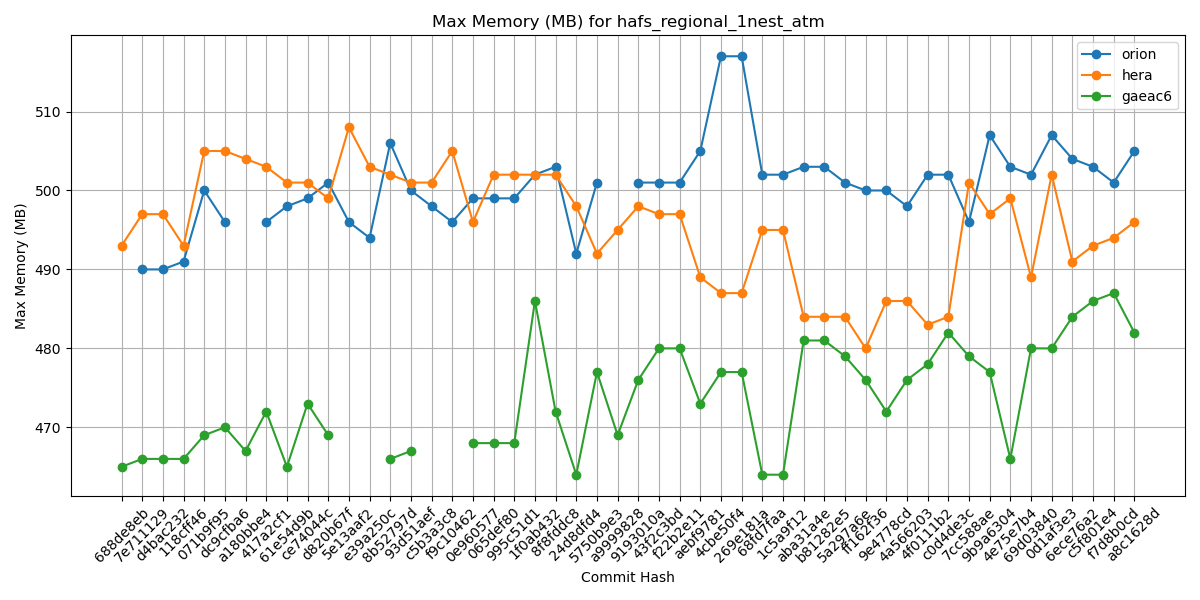

Values plotted in this chart, from the file beside it:
Hash, orion, hera, gaeac6
688de8eb, , 493, 465
7e711129, 490, 497, 466
d4bac232, 490, 497, 466
118cff46, 491, 493, 466
071b9f95, 500, 505, 469
dc9cfba6, 496, 505, 470
a180bbe4, , 504, 467
417a2cf1, 496, 503, 472
61e54d9b, 498, 501, 465
ce74044c, 499, 501, 473
d820b67f, 501, 499, 469
5e13aaf2, 496, 508, 
e39a250c, 494, 503, 
8b52797d, 506, 502, 466
93d51aef, 500, 501, 467
c5b3a3c8, 498, 501, 
f9c10462, 496, 505, 
0e960577, 499, 496, 468
065def80, 499, 502, 468
995c51d1, 499, 502, 468
1f0ab432, 502, 502, 486
8f8fddc8, 503, 502, 472
24d8dfd4, 492, 498, 464
5750b9e3, 501, 492, 477
a9999828, , 495, 469
9193010a, 501, 498, 476
43f2c3bd, 501, 497, 480
f22b2e11, 501, 497, 480
aebf9781, 505, 489, 473
4cbe50f4, 517, 487, 477
269e181a, 517, 487, 477
68fd7faa, 502, 495, 464
1c5a9f12, 502, 495, 464
aba31a4e, 503, 484, 481
b81282e5, 503, 484, 481
5a297a6e, 501, 484, 479
ff162f36, 500, 480, 476
9e4778cd, 500, 486, 472
4a566203, 498, 486, 476
4f0111b2, 502, 483, 478
c0d4de3c, 502, 484, 482
7cc588ae, 496, 501, 479
9b9a6304, 507, 497, 477
4e75e7b4, 503, 499, 466
69d03840, 502, 489, 480
0d1af3e3, 507, 502, 480
6ece76a2, 504, 491, 484
c5f801e4, 503, 493, 486
f7d8b0cd, 501, 494, 487
a8c1628d, 505, 496, 482
